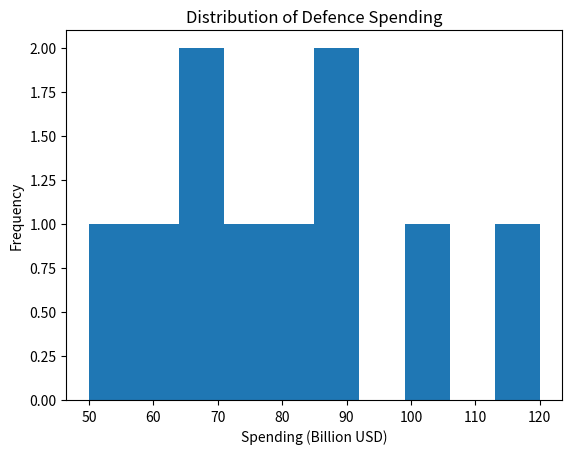

Write the Python code that produced this figure.
import matplotlib.pyplot as plt

defence_spending = [
    50,
    60,
    65,
    70,
    75,
    80,
    85,
    90,
    100,
    120
]

plt.hist(defence_spending)

plt.title("Distribution of Defence Spending")
plt.xlabel("Spending (Billion USD)")
plt.ylabel("Frequency")

plt.show()
